Labelled photos from "images", an image-classification folder in RuikeYuan/partvision. The possible labels are: alternator, brake disc, headlight left, headlight right, side mirror left, side mirror right, taillight left, taillight right, wheel rim.

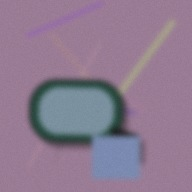
Label: side mirror left

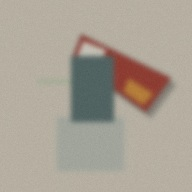
Label: taillight right

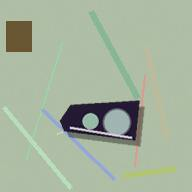
Label: headlight right

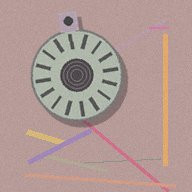
Label: alternator

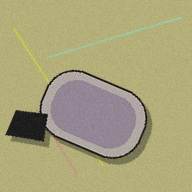
Label: side mirror right

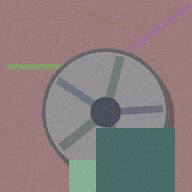
Label: wheel rim
